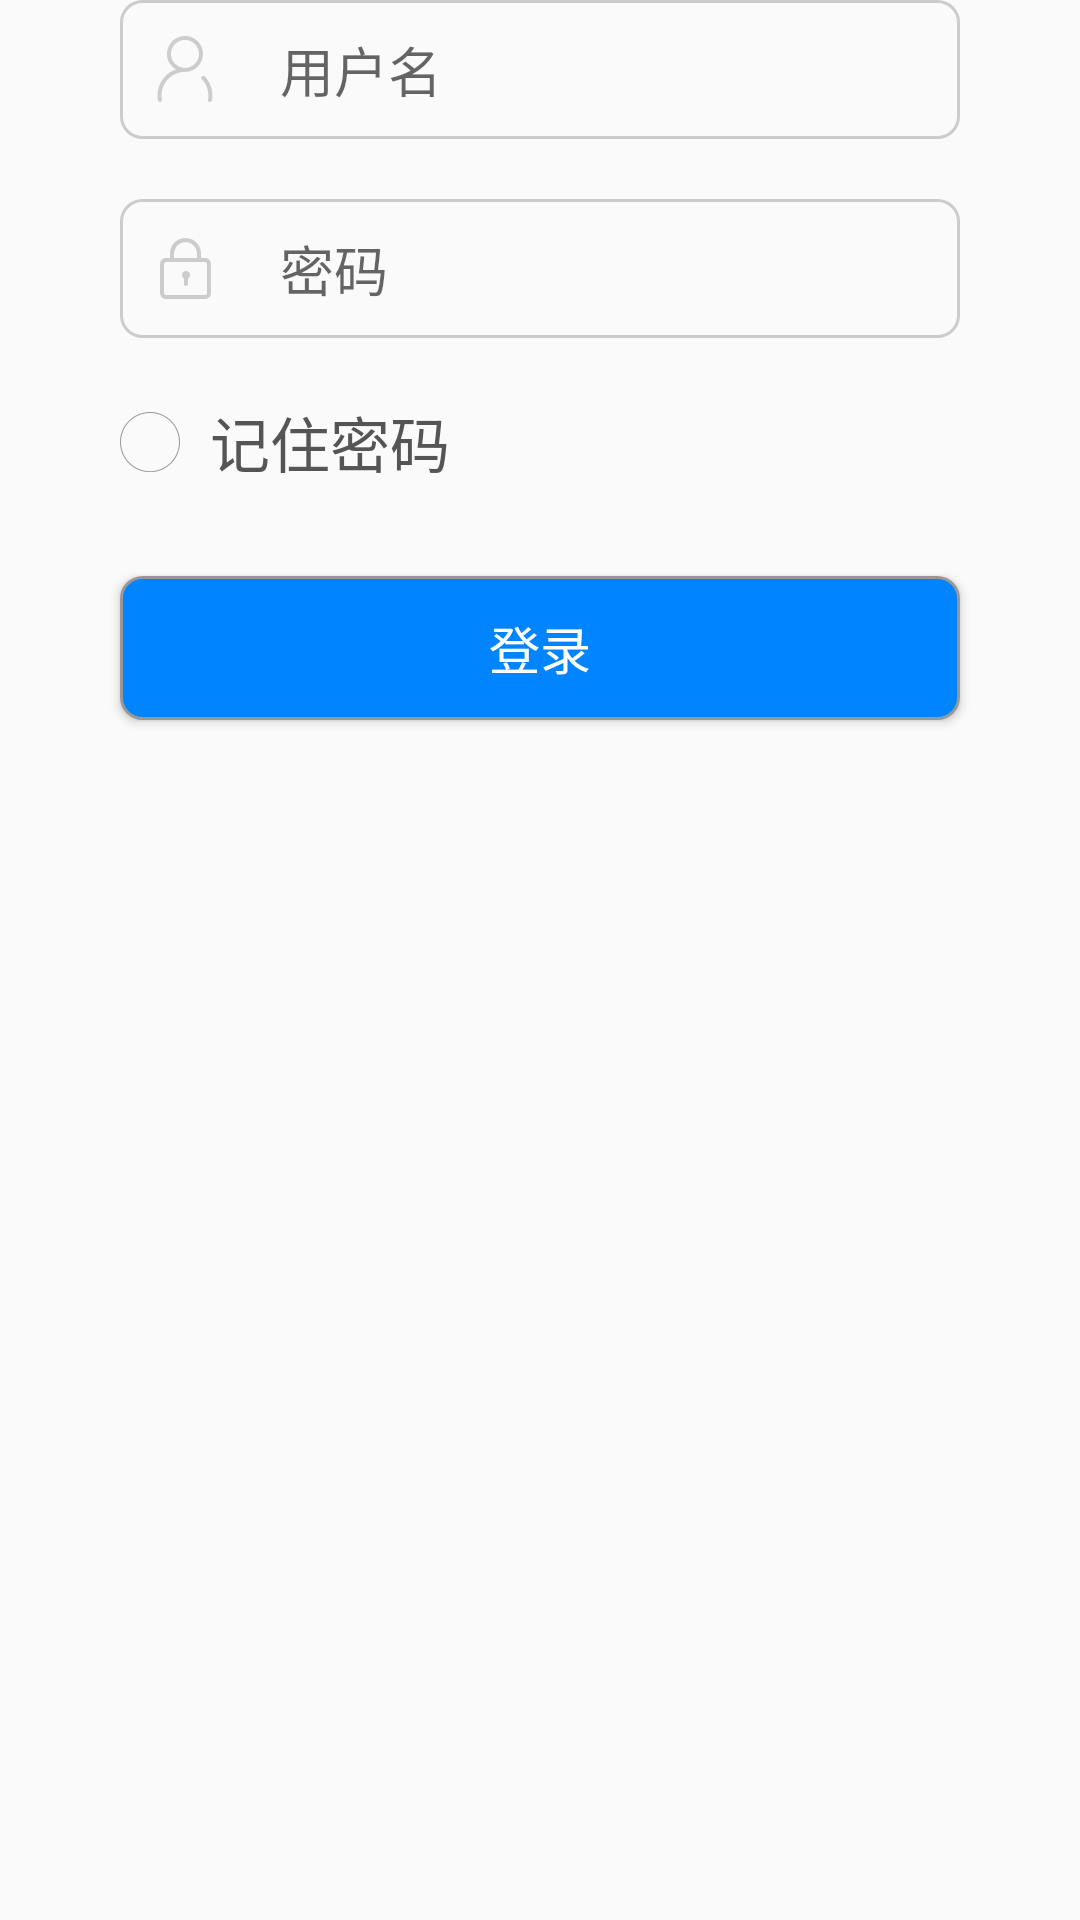

Write the Android layout XML for this screen, with the resource values it uses.
<!-- AndroidManifest.xml: application theme AppTheme -->
<!-- res/layout/fragment_login.xml -->
<?xml version="1.0" encoding="utf-8"?>

<RelativeLayout xmlns:android="http://schemas.android.com/apk/res/android"
    xmlns:tools="http://schemas.android.com/tools"
    android:layout_width="match_parent"
    android:layout_height="match_parent">

    <RelativeLayout
        android:layout_width="wrap_content"
        android:layout_height="wrap_content"
        android:id="@+id/rl_username"
        android:layout_marginLeft="@dimen/input_margin"
        android:layout_marginRight="@dimen/input_margin">

        <EditText
            android:layout_width="match_parent"
            android:layout_height="wrap_content"
            android:drawableStart="@drawable/selector_username"
            android:textCursorDrawable="@drawable/text_cursor_shape"
            android:drawablePadding="@dimen/large_dis"
            android:hint="@string/login_username"
            android:background="@drawable/shape_login_edit_text"
            android:padding="@dimen/normal_dis"
            android:maxLines="1"
            android:maxLength="23"
            android:id="@+id/et_username"
            android:inputType="text"
            android:importantForAutofill="no" />

        <ImageButton
            android:layout_width="wrap_content"
            android:layout_height="wrap_content"
            android:background="@drawable/login_cancel"
            android:layout_alignEnd="@id/et_username"
            android:visibility="invisible"
            android:id="@+id/btn_cancel"
            android:layout_centerVertical="true"
            android:layout_marginEnd="@dimen/normal_dis" />
    </RelativeLayout>

    <RelativeLayout
        android:layout_width="wrap_content"
        android:layout_height="wrap_content"
        android:layout_below="@id/rl_username"
        android:layout_alignEnd="@id/rl_username"
        android:layout_alignStart="@id/rl_username"
        android:layout_marginTop="@dimen/large_dis"
        android:id="@+id/rl_pwd">

        <EditText
            android:layout_width="match_parent"
            android:layout_height="wrap_content"
            android:drawableStart="@drawable/selector_pwd"
            android:drawablePadding="@dimen/large_dis"
            android:textCursorDrawable="@drawable/text_cursor_shape"
            android:hint="@string/login_pwd"
            android:autofillHints="@string/login_pwd"
            android:background="@drawable/shape_login_edit_text"
            android:padding="@dimen/normal_dis"
            android:inputType="textPassword"
            android:maxLines="1"
            android:maxLength="23"
            android:id="@+id/et_pwd" />

        <CheckBox
            android:layout_width="wrap_content"
            android:layout_height="wrap_content"
            android:button="@drawable/selector_checkbox_see_pwd"
            android:layout_alignEnd="@id/et_pwd"
            android:layout_marginEnd="@dimen/normal_dis"
            android:visibility="invisible"
            android:id="@+id/see_pwd"
            android:layout_centerVertical="true"
            android:clickable="true"
            android:focusable="true" />
    </RelativeLayout>

    <CheckBox
        android:layout_width="wrap_content"
        android:layout_height="wrap_content"
        android:layout_below="@id/rl_pwd"
        android:layout_alignStart="@id/rl_username"
        android:layout_marginTop="@dimen/large_dis"
        android:button="@drawable/selector_checkbox_remember_pwd"
        android:paddingStart="@dimen/normal_dis"
        android:text="@string/login_remember_pwd"
        android:textSize="@dimen/bigTextSize"
        android:textColor="@color/little_black"
        android:id="@+id/remember_pwd"
        android:clickable="true"
        android:focusable="true"
        tools:ignore="RtlSymmetry" />

    <Button
        android:id="@+id/btn_login"
        android:layout_width="match_parent"
        android:layout_height="wrap_content"
        android:text="@string/login"
        android:textAllCaps="false"
        android:textColor="@color/white"
        android:textSize="@dimen/normalTextSize"
        android:background="@drawable/shape_login_btn"
        android:layout_alignStart="@id/rl_username"
        android:layout_alignEnd="@id/rl_username"
        android:layout_below="@id/remember_pwd"
        android:layout_marginTop="@dimen/btn_margin" />
</RelativeLayout>
<!-- resources referenced by this layout -->
<resources>
  <color name="little_black">#555555</color>
  <color name="white">#ffffff</color>
  <dimen name="bigTextSize">20sp</dimen>
  <dimen name="btn_margin">30dp</dimen>
  <dimen name="input_margin">40dp</dimen>
  <dimen name="large_dis">20dp</dimen>
  <dimen name="normalTextSize">17sp</dimen>
  <dimen name="normal_dis">10dp</dimen>
  <!-- drawable selector_checkbox_remember_pwd (drawable-xxhdpi) -->
  <?xml version="1.0" encoding="utf-8"?>
  <selector xmlns:android="http://schemas.android.com/apk/res/android">
      <item android:drawable="@drawable/checkbox_disable" android:state_checked="false" />
      <item android:drawable="@drawable/checkbox_enable" android:state_checked="true" />
  
  </selector>
  <!-- drawable selector_checkbox_see_pwd (drawable-xxhdpi) -->
  <?xml version="1.0" encoding="utf-8"?>
  <selector xmlns:android="http://schemas.android.com/apk/res/android">
      <item android:drawable="@drawable/login_not_see_pwd" android:state_checked="false" />
      <item android:drawable="@drawable/login_see_pwd" android:state_checked="true" />
  
  </selector>
  <!-- drawable selector_pwd (drawable-xxhdpi) -->
  <?xml version="1.0" encoding="utf-8"?>
  <selector xmlns:android="http://schemas.android.com/apk/res/android">
      <item android:drawable="@drawable/login_psw_normal" android:state_focused="false" />
      <item android:drawable="@drawable/login_psw_focus" android:state_focused="true" />
  </selector>
  <!-- drawable selector_username (drawable-xxhdpi) -->
  <?xml version="1.0" encoding="utf-8"?>
  <selector xmlns:android="http://schemas.android.com/apk/res/android">
      <item android:drawable="@drawable/login_account_normal" android:state_focused="false" />
      <item android:drawable="@drawable/login_account_focus" android:state_focused="true" />
  </selector>
  <!-- drawable shape_login_btn (drawable-xxhdpi) -->
  <?xml version="1.0" encoding="utf-8"?>
  
  <shape xmlns:android="http://schemas.android.com/apk/res/android">
      <corners android:radius="@dimen/shape_r" />
      <stroke
          android:width="@dimen/shape_w"
          android:color="@color/dark" />
      <solid android:color="@color/normal" />
  </shape>
  <!-- drawable shape_login_edit_text (drawable-xxhdpi) -->
  <?xml version="1.0" encoding="utf-8"?>
  
  <shape xmlns:android="http://schemas.android.com/apk/res/android">
  
      <corners android:radius="@dimen/shape_r" />
  
      <stroke
          android:width="@dimen/shape_w"
          android:color="@color/little_dark" />
  </shape>
  <!-- drawable text_cursor_shape (drawable) -->
  <?xml version="1.0" encoding="utf-8"?>
  <shape xmlns:android="http://schemas.android.com/apk/res/android"
      android:shape="rectangle">
      <size android:width="1.5dp"/>
      <solid android:color="@color/normal"/>
  </shape>
  <string name="login">登录</string>
  <string name="login_pwd">密码</string>
  <string name="login_remember_pwd">记住密码</string>
  <string name="login_username">用户名</string>
  <style name="AppTheme" parent="Theme.AppCompat.Light.NoActionBar">
                  
          <item name="colorPrimary">@color/colorPrimary</item>
          
          <item name="colorPrimaryDark">@color/colorPrimaryDark</item>
          <item name="colorAccent">@color/colorAccent</item>
      </style>
  <dimen name="shape_r">7dp</dimen>
  <dimen name="shape_w">1dp</dimen>
  <color name="dark">#989898</color>
  <color name="normal">#0084ff</color>
  <color name="little_dark">#cccccc</color>
  <color name="colorPrimary">#0095ff</color>
  <color name="colorPrimaryDark">#0095ff</color>
  <color name="colorAccent">#0084ff</color>
</resources>
